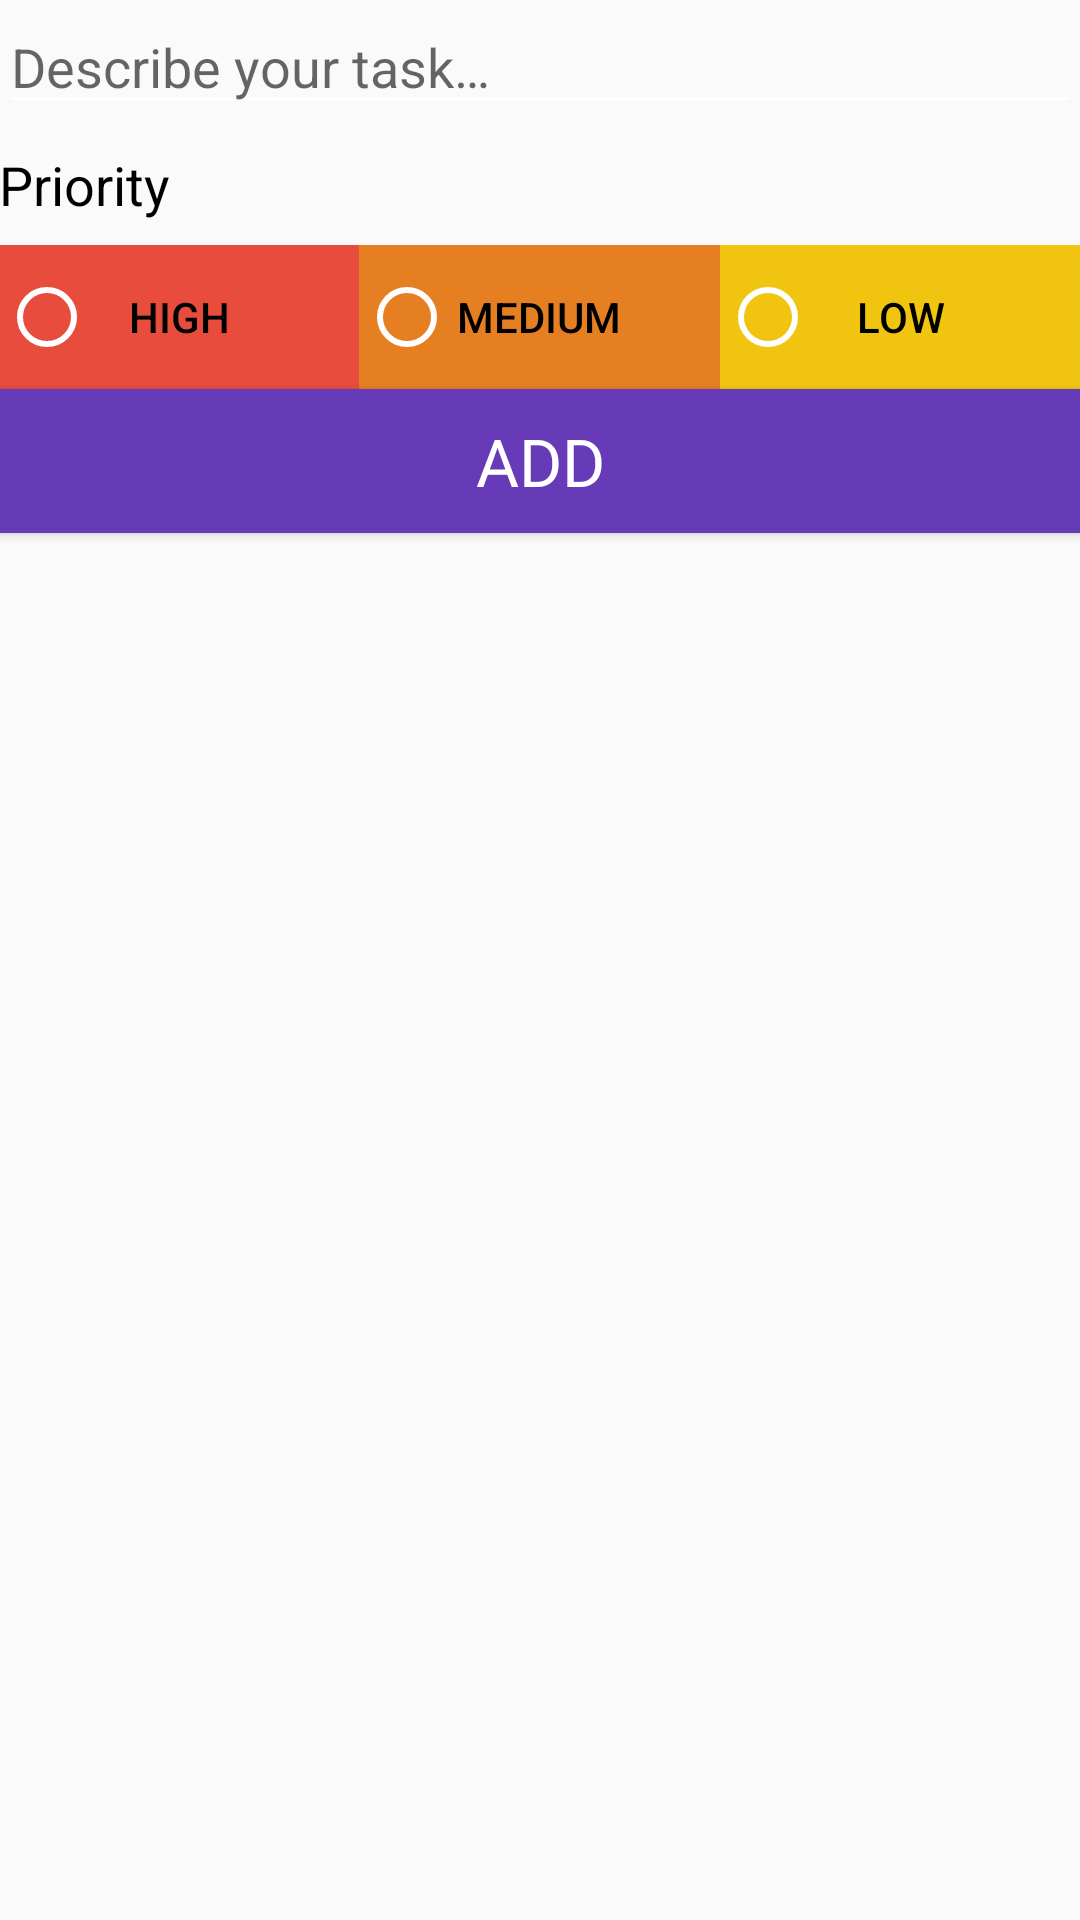

Here is an Android app screen rendered from its layout file. Give the layout XML and the strings, colors and styles it references.
<!-- AndroidManifest.xml: application theme AppTheme -->
<!-- res/layout/activity_add_task.xml -->
<?xml version="1.0" encoding="utf-8"?>
<LinearLayout xmlns:android="http://schemas.android.com/apk/res/android"
    android:orientation="vertical"
    android:layout_width="match_parent"
    android:layout_height="match_parent"
    android:paddingBottom="@dimen/activity_vertical_margin"
    android:paddingEnd="@dimen/activity_horizontal_margin"
    android:paddingLeft="@dimen/activity_horizontal_margin"
    android:paddingRight="@dimen/activity_horizontal_margin"
    android:paddingStart="@dimen/activity_horizontal_margin"
    android:paddingTop="@dimen/activity_vertical_margin">

    
    <EditText
        android:id="@+id/editTextTaskDescription"
        android:layout_width="match_parent"
        android:layout_height="wrap_content"
        android:gravity="start"
        android:hint="@string/edit_task_description"
        android:paddingBottom ="@dimen/activity_horizontal_margin"/>

    
    <TextView
        android:layout_width="wrap_content"
        android:layout_height="wrap_content"
        android:layout_gravity="start"
        android:textColor="@android:color/primary_text_light"
        style="@style/TextAppearance.AppCompat.Medium"
        android:text="@string/priority_string"
        android:layout_marginTop="8dp"
        android:layout_marginBottom="8dp"/>

    <FrameLayout
        android:layout_width="match_parent"
        android:layout_height="wrap_content"
        android:layout_marginBottom="@dimen/activity_vertical_margin">

        
        <LinearLayout
            android:layout_width="match_parent"
            android:layout_height="wrap_content"
            android:orientation="horizontal"
            android:layout_gravity="center"
            android:weightSum="3">

            <Button
                style="?android:attr/buttonBarButtonStyle"
                android:textColor="@android:color/primary_text_light"
                android:id="@+id/buttonP1"
                android:layout_width="wrap_content"
                android:layout_height="wrap_content"
                android:background="@color/materialRed"
                android:text="@string/high_priority"
                android:layout_weight="1"
                android:onClick="onPrioritySelected"/>

            <Button
                style="?android:attr/buttonBarButtonStyle"
                android:textColor="@android:color/primary_text_light"
                android:id="@+id/buttonP2"
                android:layout_width="wrap_content"
                android:layout_height="wrap_content"
                android:background="@color/materialOrange"
                android:text="@string/med_priority"
                android:layout_weight="1"
                android:onClick="onPrioritySelected"/>

            <Button
                style="?android:attr/buttonBarButtonStyle"
                android:textColor="@android:color/primary_text_light"
                android:id="@+id/buttonP3"
                android:layout_width="wrap_content"
                android:layout_height="wrap_content"
                android:background="@color/materialYellow"
                android:text="@string/low_priority"
                android:layout_weight="1"
                android:onClick="onPrioritySelected"/>

        </LinearLayout>

        
        <RadioGroup
            android:layout_width="match_parent"
            android:layout_height="wrap_content"
            android:orientation="horizontal"
            android:layout_gravity="center"
            android:weightSum="3">

            <RadioButton
                android:id="@+id/radButton1"
                android:layout_width="wrap_content"
                android:layout_height="wrap_content"
                android:onClick="onPrioritySelected"
                android:layout_weight="1" />

            <RadioButton
                android:id="@+id/radButton2"
                android:layout_width="wrap_content"
                android:layout_height="wrap_content"
                android:onClick="onPrioritySelected"
                android:layout_weight="1" />

            <RadioButton
                android:id="@+id/radButton3"
                android:layout_width="wrap_content"
                android:layout_height="wrap_content"
                android:onClick="onPrioritySelected"
                android:layout_weight="1" />
        </RadioGroup>

    </FrameLayout>

    
    <Button
        android:id="@+id/addButton"
        android:layout_width="match_parent"
        android:layout_height="wrap_content"
        android:layout_gravity="center"
        android:text="@string/add_button"
        style="@style/TextAppearance.AppCompat.Large"
        android:textColor="@android:color/primary_text_dark"
        android:background="@color/colorPrimary"
        android:onClick="onClickAddTask"/>

</LinearLayout>
<!-- resources referenced by this layout -->
<resources>
  <color name="colorPrimary">#673bb7</color>
  <color name="materialOrange">#E67E22</color>
  <color name="materialRed">#E74C3C</color>
  <color name="materialYellow">#F1C40F</color>
  <string name="add_button">Add</string>
  <string name="edit_task_description">Describe your task…</string>
  <string name="high_priority">High</string>
  <string name="low_priority">Low</string>
  <string name="med_priority">Medium</string>
  <string name="priority_string">Priority</string>
  <style name="AppTheme" parent="Theme.AppCompat.Light.DarkActionBar">
          
          <item name="colorPrimary">@color/colorPrimary</item>
          <item name="colorPrimaryDark">@color/colorPrimaryDark</item>
          <item name="colorAccent">@color/colorAccent</item>
  
      
          <item name="colorControlNormal">@android:color/white</item>
          <item name="colorControlActivated">@android:color/white</item>
      </style>
  <color name="colorPrimaryDark">#512da7</color>
  <color name="colorAccent">#FF4081</color>
</resources>
